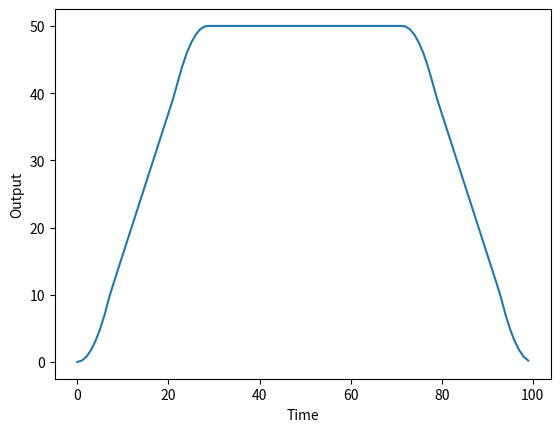

Reproduce this figure in Python.
import matplotlib.pyplot as plt
import numpy as np

#Replace array.append with return

distance = 10.0
distanceDivisor = 14.0
speed = 50.0
speedDivisor = 5.0
array = []
 
for x in np.arange(0.0,distance*1.0, 0.1):
  if 0<=x and x<distance/14.0:
    array.append(((speed/5.0)/(distance/14.0)**2.0)*(x**2.0))
  elif distance/14.0<=x and x<distance*3.0/14.0:
    array.append(((speed*3.0/5.0)/(distance/7.0))*(x-distance/14.0)+speed/5.0)
  elif distance*3.0/14.0<=x and x<distance*2.0/7.0:
    array.append(((speed*4/5.0-speed)/(distance*3.0/14.0-distance*2.0/7.0)**2.0)*(x-distance*2.0/7.0)**2.0+speed)
  elif distance*2.0/7.0<=x and x<distance*5.0/7.0:
    array.append(speed)
  elif distance*5.0/7.0<=x and x<distance*11.0/14.0:
    array.append(((speed*4/5.0-speed)/(distance*11.0/14.0-distance*5.0/7.0)**2.0)*(x-distance*5.0/7.0)**2.0+speed)
  elif distance*11.0/14.0<=x and x<distance*13.0/14.0:
    array.append(-1*((speed*3.0/5.0)/(distance/7.0))*(x-distance*13.0/14.0)+speed/5.0)
  elif distance*13.0/14.0<=x and x<distance:
    array.append(((speed/5.0)/(distance*13.0/14.0-distance)**2.0)*(x-distance)**2.0)


plt.plot(array)
plt.xlabel("Time")
plt.ylabel("Output") 
plt.show()